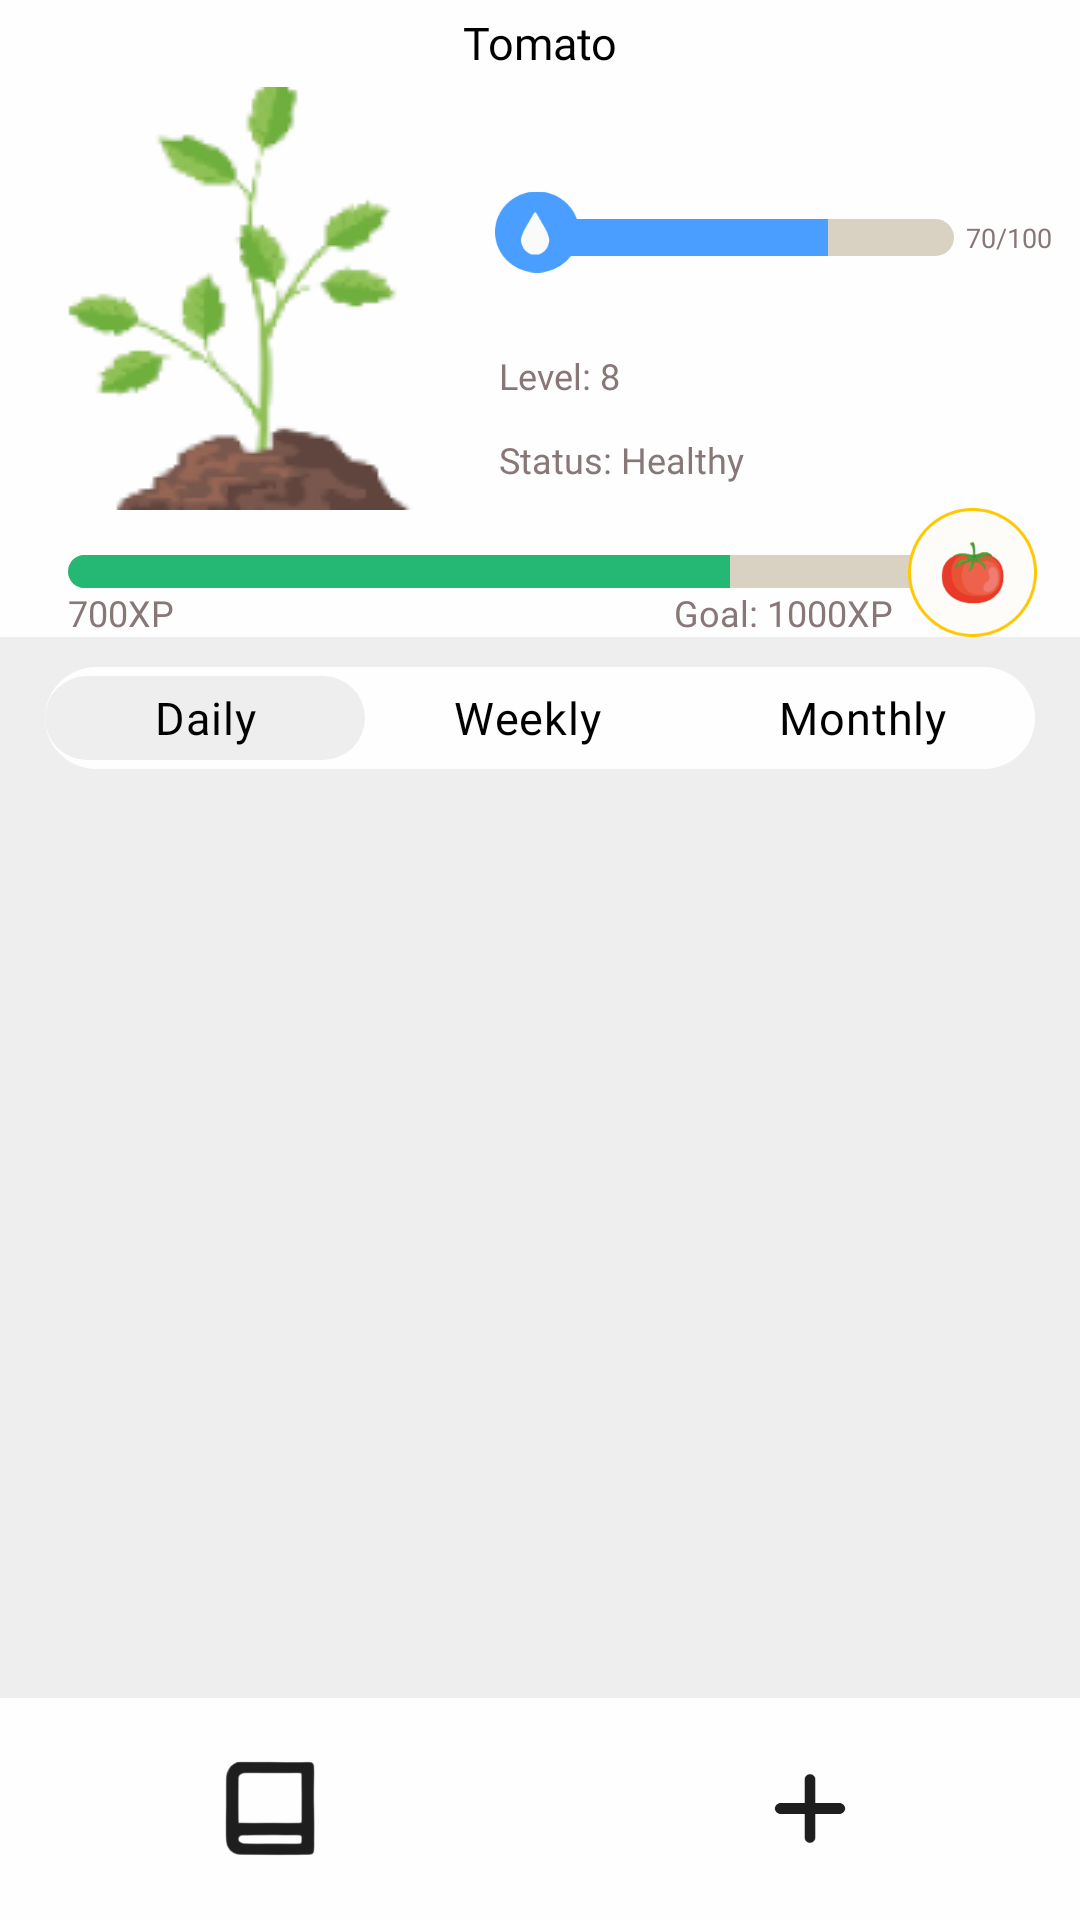

This screen was rendered from an Android layout file. Write that file and the resources it references.
<!-- AndroidManifest.xml: application theme Theme.KuboQuest -->
<!-- res/layout/activity_task_list.xml -->
<?xml version="1.0" encoding="utf-8"?>
<LinearLayout xmlns:android="http://schemas.android.com/apk/res/android"
    xmlns:app="http://schemas.android.com/apk/res-auto"
    xmlns:tools="http://schemas.android.com/tools"
    android:id="@+id/main"
    android:layout_width="match_parent"
    android:layout_height="match_parent"
    android:background="#EEEEEE"
    android:orientation="vertical"
    tools:context=".TaskList">

    <androidx.constraintlayout.widget.ConstraintLayout
        android:layout_width="match_parent"
        android:layout_height="wrap_content"
        android:background="#FEFEFE">

        <TextView
            android:id="@+id/txtPlantName"
            android:layout_width="wrap_content"
            android:layout_height="wrap_content"
            android:layout_marginBottom="1dp"
            android:fontFamily="@font/poppins_medium"
            android:text="Tomato"
            android:textAlignment="center"
            android:textColor="@color/black"
            android:textSize="15sp"
            app:layout_constraintBottom_toBottomOf="parent"
            app:layout_constraintEnd_toEndOf="parent"
            app:layout_constraintStart_toStartOf="parent"
            app:layout_constraintTop_toTopOf="parent" />

        <ImageView
            android:id="@+id/imgSettings"
            android:layout_width="19sp"
            android:layout_height="29sp"
            android:layout_marginStart="15dp"
            app:layout_constraintBottom_toBottomOf="parent"
            app:layout_constraintStart_toStartOf="parent"
            app:layout_constraintTop_toTopOf="parent"
            app:srcCompat="@drawable/ic_gear" />
    </androidx.constraintlayout.widget.ConstraintLayout>

    <androidx.constraintlayout.widget.ConstraintLayout
        android:layout_width="match_parent"
        android:layout_height="wrap_content"
        android:background="#FEFEFE">

        <TextView
            android:id="@+id/txtWater"
            android:layout_width="wrap_content"
            android:layout_height="wrap_content"
            android:layout_marginStart="4dp"
            android:fontFamily="@font/poppins"
            android:text="70/100"
            android:textColor="@color/homePageGray"
            android:textSize="9sp"
            app:layout_constraintStart_toEndOf="@+id/progressWater"
            app:layout_constraintTop_toTopOf="@+id/progressWater" />

        <TextView
            android:id="@+id/txtLevel"
            android:layout_width="wrap_content"
            android:layout_height="wrap_content"
            android:layout_marginLeft="-12sp"
            android:layout_marginTop="44dp"
            android:fontFamily="@font/poppins_medium"
            android:text="Level: 8"
            android:textColor="@color/homePageGray"
            android:textSize="12sp"
            app:layout_constraintStart_toStartOf="@+id/progressWater"
            app:layout_constraintTop_toTopOf="@+id/progressWater" />

        <ProgressBar
            android:id="@+id/progressXP"
            style="?android:attr/progressBarStyleHorizontal"
            android:layout_width="315sp"
            android:layout_height="11sp"
            android:layout_marginTop="15dp"
            android:indeterminate="false"
            android:max="100"
            android:progress="70"
            android:progressDrawable="@drawable/custom_xpprogressbar"
            app:layout_constraintEnd_toEndOf="parent"
            app:layout_constraintStart_toStartOf="parent"
            app:layout_constraintTop_toBottomOf="@+id/imgPlant" />

        <ImageView
            android:id="@+id/imgPlant"
            android:layout_width="wrap_content"
            android:layout_height="wrap_content"
            app:layout_constraintStart_toStartOf="parent"
            app:layout_constraintTop_toTopOf="parent"
            app:srcCompat="@drawable/plant20" />

        <ProgressBar
            android:id="@+id/progressWater"
            style="?android:attr/progressBarStyleHorizontal"
            android:layout_width="140dp"
            android:layout_height="12.19dp"
            android:layout_marginStart="10dp"
            android:layout_marginTop="44dp"
            android:indeterminate="false"
            android:max="100"
            android:progress="70"
            android:progressDrawable="@drawable/custom_waterprogressbar"
            app:layout_constraintStart_toEndOf="@+id/imgPlant"
            app:layout_constraintTop_toTopOf="parent" />

        <ImageView
            android:id="@+id/imageView3"
            android:layout_width="28sp"
            android:layout_height="28sp"
            android:layout_marginTop="-10sp"
            android:layout_marginEnd="125sp"
            app:layout_constraintEnd_toEndOf="@+id/progressWater"
            app:layout_constraintTop_toTopOf="@+id/progressWater"
            app:srcCompat="@drawable/ic_water" />

        <TextView
            android:id="@+id/txtStatus"
            android:layout_width="wrap_content"
            android:layout_height="wrap_content"
            android:layout_marginLeft="-12sp"
            android:layout_marginTop="72dp"
            android:fontFamily="@font/poppins_medium"
            android:text="Status: Healthy"
            android:textColor="#877777"
            android:textSize="12sp"
            app:layout_constraintStart_toStartOf="@+id/progressWater"
            app:layout_constraintTop_toTopOf="@+id/progressWater" />

        <ImageView
            android:id="@+id/imageView4"
            android:layout_width="43sp"
            android:layout_height="43sp"
            android:layout_marginStart="280dp"
            android:layout_marginTop="-16sp"
            app:layout_constraintStart_toStartOf="@+id/progressXP"
            app:layout_constraintTop_toTopOf="@+id/progressXP"
            app:srcCompat="@drawable/plant_ellipse" />

        <ImageView
            android:id="@+id/imgFruit"
            android:layout_width="25sp"
            android:layout_height="25sp"
            app:layout_constraintBottom_toBottomOf="@+id/imageView4"
            app:layout_constraintEnd_toEndOf="@+id/imageView4"
            app:layout_constraintStart_toStartOf="@+id/imageView4"
            app:layout_constraintTop_toTopOf="@+id/imageView4"
            app:srcCompat="@drawable/fruit_tomato" />

        <TextView
            android:id="@+id/txtXP"
            android:layout_width="wrap_content"
            android:layout_height="wrap_content"
            android:fontFamily="@font/poppins_medium"
            android:text="700XP"
            android:textColor="@color/homePageGray"
            android:textSize="12sp"
            app:layout_constraintStart_toStartOf="@+id/progressXP"
            app:layout_constraintTop_toBottomOf="@+id/progressXP" />

        <TextView
            android:id="@+id/txtGoal"
            android:layout_width="wrap_content"
            android:layout_height="wrap_content"
            android:layout_marginEnd="5dp"
            android:fontFamily="@font/poppins_medium"
            android:text="Goal: 1000XP"
            android:textColor="@color/homePageGray"
            android:textSize="12sp"
            app:layout_constraintEnd_toStartOf="@+id/imageView4"
            app:layout_constraintTop_toBottomOf="@+id/progressXP" />

    </androidx.constraintlayout.widget.ConstraintLayout>

    <androidx.recyclerview.widget.RecyclerView
        android:id="@+id/levelRecyclerView"
        android:layout_width="match_parent"
        android:layout_height="match_parent"
        android:layout_weight="1"
        android:visibility="gone"
        tools:visibility="gone" />

    <RadioGroup
        android:id="@+id/sortByButtons"
        android:layout_width="match_parent"
        android:layout_height="34sp"
        android:layout_marginLeft="15sp"
        android:layout_marginTop="10sp"
        android:layout_marginRight="15sp"
        android:layout_marginBottom="10sp"
        android:background="@drawable/rounded_radiogroup"
        android:checkedButton="@id/btnDaily"
        android:gravity="center_vertical"
        android:orientation="horizontal">

        <RadioButton
            android:id="@+id/btnDaily"
            android:layout_width="wrap_content"
            android:layout_height="28sp"
            android:layout_weight="1"
            android:background="@drawable/rounded_radiobutton"
            android:button="@null"
            android:fontFamily="@font/poppins_medium"
            android:gravity="center_horizontal|center_vertical"
            android:text="Daily"
            android:textColor="@color/black"
            android:textSize="15sp" />

        <RadioButton
            android:id="@+id/btnWeekly"
            android:layout_width="wrap_content"
            android:layout_height="28sp"
            android:layout_weight="1"
            android:background="@drawable/rounded_radiobutton"
            android:button="@null"
            android:fontFamily="@font/poppins_medium"
            android:gravity="center_horizontal|center_vertical"
            android:text="Weekly"
            android:textColor="@color/black"
            android:textSize="15sp" />

        <RadioButton
            android:id="@+id/btnMonthly"
            android:layout_width="wrap_content"
            android:layout_height="28sp"
            android:layout_weight="1"
            android:background="@drawable/rounded_radiobutton"
            android:button="@null"
            android:fontFamily="@font/poppins_medium"
            android:gravity="center_horizontal|center_vertical"
            android:text="Monthly"
            android:textColor="@color/black"
            android:textSize="15sp" />
    </RadioGroup>

    <androidx.recyclerview.widget.RecyclerView
        android:id="@+id/taskRecyclerView"
        android:layout_width="match_parent"
        android:layout_height="0dp"
        android:layout_weight="1">

    </androidx.recyclerview.widget.RecyclerView>

    <LinearLayout
        android:layout_width="match_parent"
        android:layout_height="74sp"
        android:background="#FEFEFE"
        android:gravity="center_horizontal|center_vertical"
        android:orientation="horizontal">

        <ImageView
            android:id="@+id/imageView8"
            android:layout_width="0dp"
            android:layout_height="33sp"
            android:layout_weight="1"
            android:adjustViewBounds="true"
            app:layout_constraintStart_toStartOf="parent"
            app:srcCompat="@drawable/ic_book"
            />

        <ImageView
            android:id="@+id/addTaskImage"
            android:layout_width="0dp"
            android:layout_height="33sp"
            android:layout_weight="1"
            android:adjustViewBounds="true"
            app:srcCompat="@drawable/ic_add" />

    </LinearLayout>

</LinearLayout>
<!-- resources referenced by this layout -->
<resources>
  <color name="black">#000000</color>
  <color name="homePageGray">#877777</color>
  <!-- drawable custom_waterprogressbar (drawable) -->
  <layer-list xmlns:android="http://schemas.android.com/apk/res/android">
      
      <item android:id="@android:id/background">
          <shape android:shape="rectangle">
              <corners android:radius="10dp"/>
              <solid android:color="#D9D1C2"/> 
          </shape>
      </item>
      
      <item android:id="@android:id/progress">
          <clip>
              <shape android:shape="rectangle">
                  <corners android:radius="10dp"/>
                  <solid android:color="#499EFF"/> 
              </shape>
          </clip>
      </item>
  </layer-list>
  <!-- drawable custom_xpprogressbar (drawable) -->
  <layer-list xmlns:android="http://schemas.android.com/apk/res/android">
      
      <item android:id="@android:id/background">
          <shape android:shape="rectangle">
              <corners android:radius="10dp"/>
              <solid android:color="#D9D1C2"/> 
          </shape>
      </item>
      
      <item android:id="@android:id/progress">
          <clip>
              <shape android:shape="rectangle">
                  <corners android:radius="10dp"/>
                  <solid android:color="#24B874"/> 
              </shape>
          </clip>
      </item>
  </layer-list>
  <!-- drawable fruit_tomato: png bitmap (drawable, 8284 bytes) -->
  <!-- drawable ic_add: png bitmap (drawable, 965 bytes) -->
  <!-- drawable ic_book: png bitmap (drawable, 4732 bytes) -->
  <!-- drawable ic_water: png bitmap (drawable, 2679 bytes) -->
  <!-- drawable plant20: png bitmap (drawable, 15050 bytes) -->
  <!-- drawable plant_ellipse: png bitmap (drawable, 4280 bytes) -->
  <!-- drawable rounded_radiobutton (drawable) -->
  <selector xmlns:android="http://schemas.android.com/apk/res/android">
      
      <item android:state_checked="true">
          <shape android:shape="rectangle">
              <corners android:radius="100sp"/>
              <stroke android:color="#EEEEEE"/>
              <solid android:color="#EEEEEE"/> 
  
              <shadowColor android:color="#BDBDBD"/>
          </shape>
      </item>
  
  
  
  
  
  
  
  
  </selector>
  <!-- drawable rounded_radiogroup (drawable) -->
  <shape xmlns:android="http://schemas.android.com/apk/res/android">
      <corners android:radius="100sp"/>
      <solid android:color="#FEFEFE"/> 
  </shape>
  <style name="Theme.KuboQuest" parent="Base.Theme.KuboQuest" />
  <style name="Base.Theme.KuboQuest" parent="Theme.Material3.DayNight.NoActionBar">
          
          
      </style>
</resources>
